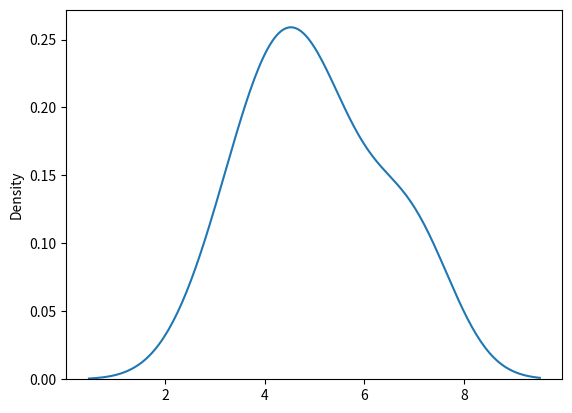

Here is the Python script that generated this plot:
# binomial distribution - Discrete distributin - binary output
# param - n(numbers of trials),p(probability),size(shape) 
from numpy import random
a =random.binomial(n=10,p=0.5,size=10)
print(a)

# visualization of binomial  dist
import matplotlib.pyplot as plt
import seaborn as sns 
sns.distplot(a,hist=False)
plt.show()